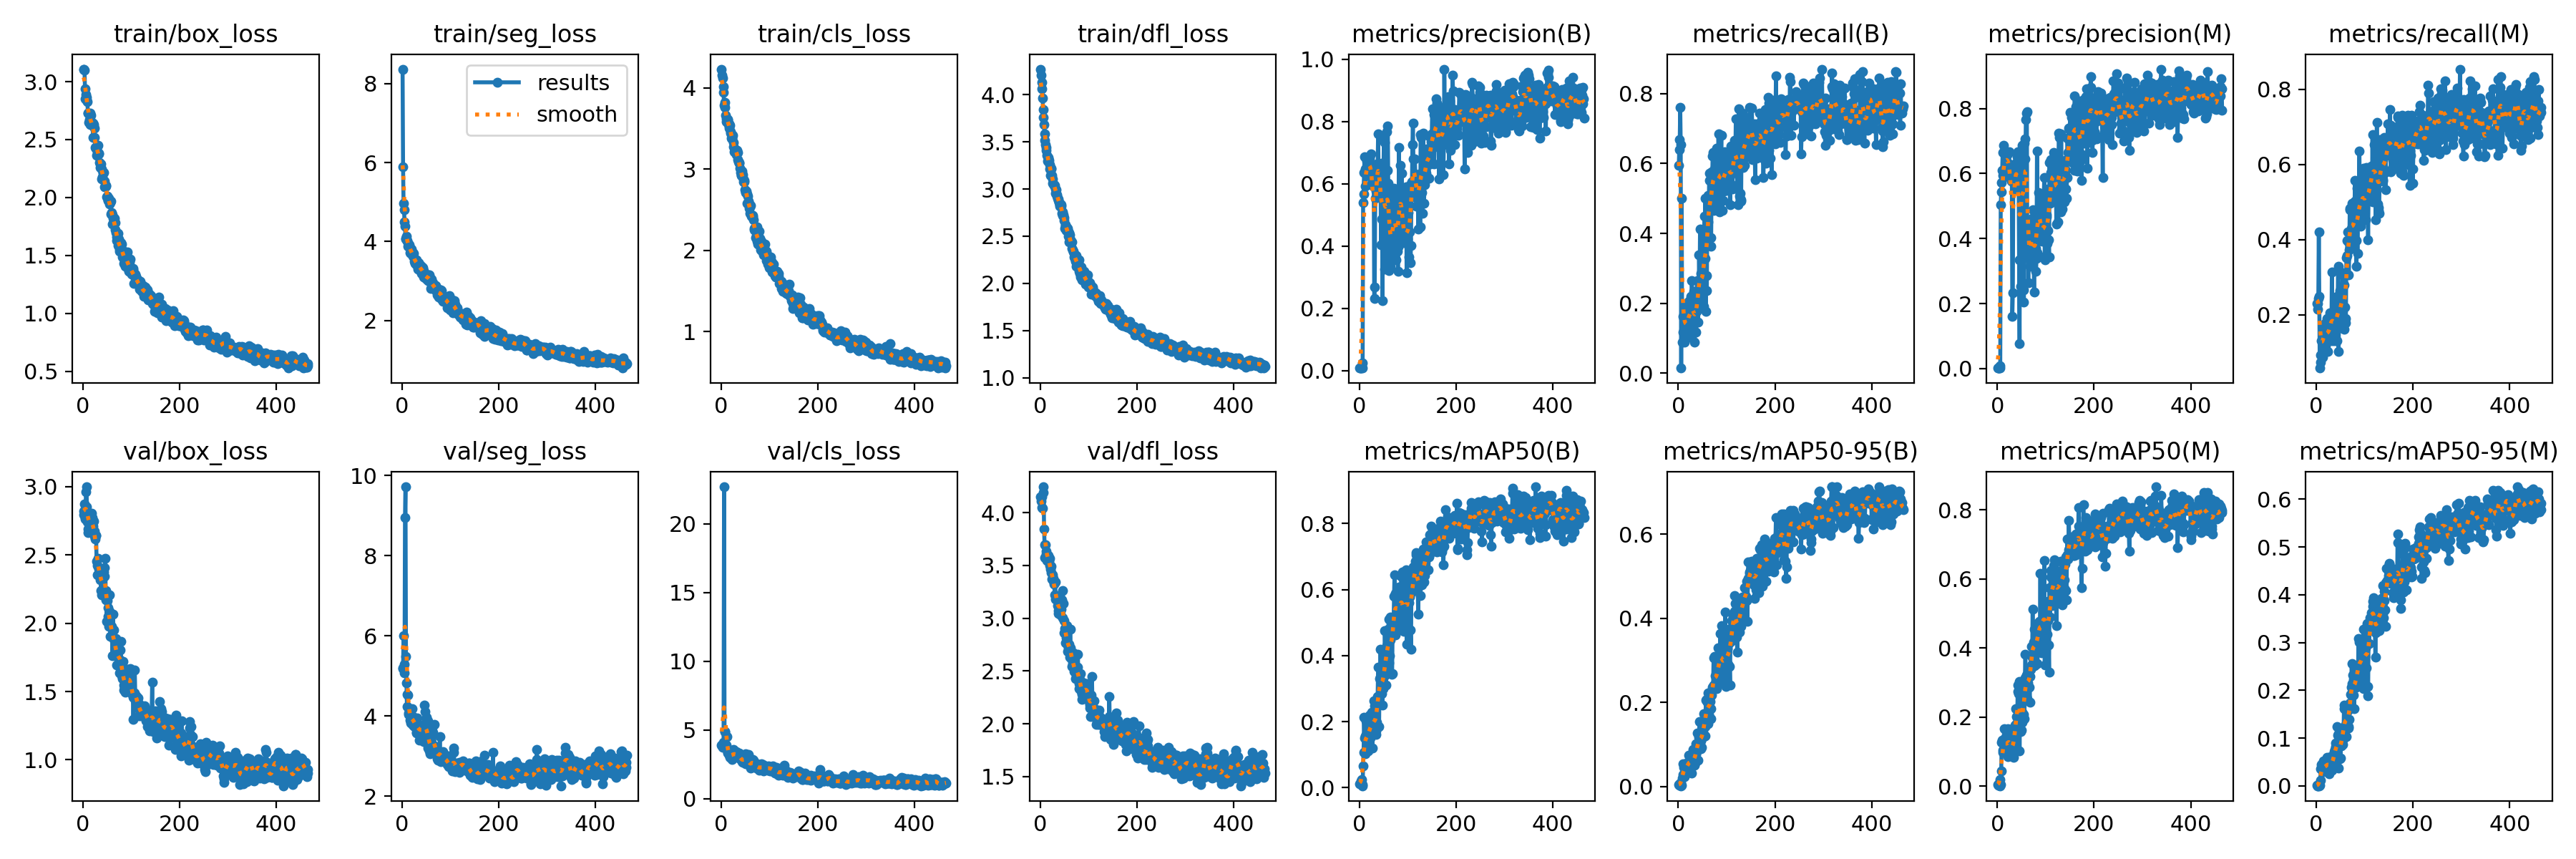

The file beside this chart, header and first rows:
epoch, time, train/box_loss, train/seg_loss, train/cls_loss, train/dfl_loss, metrics/precision(B), metrics/recall(B), metrics/mAP50(B), metrics/mAP50-95(B), metrics/precision(M), metrics/recall(M), metrics/mAP50(M), metrics/mAP50-95(M), val/box_loss, val/seg_loss, val/cls_loss, val/dfl_loss, lr/pg0, lr/pg1, lr/pg2
1, 12.14, 3.108, 8.367, 4.23, 4.271, 0.00831, 0.5938, 0.01246, 0.00516, 0.00291, 0.2298, 0.00396, 0.00081, 2.822, 5.208, 3.866, 4.148, 0.0003594, 0.0003594, 0.0003594
2, 21.68, 3.106, 5.89, 4.154, 4.206, 0.00883, 0.6397, 0.01219, 0.00407, 0.0029, 0.2298, 0.00194, 0.00055, 2.797, 5.182, 3.846, 4.109, 0.0007291, 0.0007291, 0.0007291
3, 31.06, 3.096, 4.976, 4.118, 4.13, 0.00841, 0.6691, 0.01197, 0.00383, 0.00233, 0.2151, 0.00207, 0.00059, 2.872, 6.007, 3.725, 4.146, 0.001098, 0.001098, 0.001098
4, 40.12, 2.941, 4.809, 4.017, 4.062, 0.00957, 0.761, 0.01974, 0.00746, 0.00292, 0.2445, 0.00338, 0.00078, 2.764, 5.288, 4.118, 4.045, 0.001108, 0.001108, 0.001108
5, 49.39, 2.852, 4.504, 3.944, 3.967, 0.01099, 0.6544, 0.02478, 0.00777, 0.00816, 0.421, 0.01973, 0.00476, 2.773, 5.08, 3.959, 4.039, 0.001107, 0.001107, 0.001107
6, 58.55, 2.888, 4.38, 3.787, 3.843, 0.02375, 0.01471, 0.00607, 0.00206, 0.00153, 0.25, 0.00115, 0.00033, 2.961, 8.96, 22.69, 4.187, 0.001105, 0.001105, 0.001105
7, 67.87, 2.866, 4.08, 3.824, 3.762, 0.00815, 0.5, 0.00998, 0.00285, 0.5048, 0.05882, 0.00393, 0.00138, 2.999, 9.721, 4.851, 4.244, 0.001104, 0.001104, 0.001104
8, 76.94, 2.839, 4.057, 3.762, 3.681, 0.5397, 0.08824, 0.06578, 0.01976, 0.5432, 0.07353, 0.04416, 0.01139, 2.855, 5.479, 4.878, 3.846, 0.001103, 0.001103, 0.001103
9, 86.2, 2.83, 4.126, 3.662, 3.586, 0.5685, 0.1177, 0.1074, 0.02905, 0.5716, 0.09353, 0.1266, 0.03573, 2.742, 4.822, 3.957, 3.699, 0.001102, 0.001102, 0.001102
10, 95.57, 2.725, 4.016, 3.619, 3.513, 0.637, 0.1618, 0.2126, 0.05444, 0.6096, 0.1323, 0.1335, 0.04472, 2.687, 4.236, 3.706, 3.576, 0.001101, 0.001101, 0.001101
11, 104.9, 2.731, 4.012, 3.584, 3.474, 0.6864, 0.1574, 0.1515, 0.04543, 0.6646, 0.1323, 0.1036, 0.03751, 2.664, 4.53, 3.909, 3.693, 0.0011, 0.0011, 0.0011
12, 114.2, 2.646, 3.88, 3.622, 3.442, 0.6476, 0.1912, 0.1578, 0.05048, 0.5948, 0.1323, 0.09787, 0.03709, 2.788, 4.52, 4.484, 3.609, 0.001099, 0.001099, 0.001099
13, 123.5, 2.673, 3.93, 3.614, 3.411, 0.5936, 0.08824, 0.1024, 0.02404, 0.6874, 0.08813, 0.1062, 0.03115, 2.789, 4.066, 3.381, 3.634, 0.001098, 0.001098, 0.001098
14, 132.8, 2.729, 3.885, 3.609, 3.36, 0.6439, 0.1471, 0.2025, 0.0539, 0.5991, 0.1471, 0.1673, 0.05218, 2.733, 4.036, 3.325, 3.549, 0.001097, 0.001097, 0.001097
15, 142.1, 2.628, 3.925, 3.545, 3.294, 0.6743, 0.1574, 0.1295, 0.03769, 0.5895, 0.1471, 0.106, 0.02994, 2.688, 4.158, 3.33, 3.597, 0.001096, 0.001096, 0.001096
16, 151.4, 2.708, 3.709, 3.507, 3.333, 0.6451, 0.1471, 0.1298, 0.03442, 0.6596, 0.1618, 0.1399, 0.03432, 2.72, 4.033, 3.284, 3.539, 0.001094, 0.001094, 0.001094
17, 160.9, 2.65, 3.846, 3.561, 3.318, 0.6262, 0.1323, 0.1747, 0.05678, 0.6457, 0.1765, 0.1219, 0.04149, 2.808, 3.888, 3.144, 3.597, 0.001093, 0.001093, 0.001093
18, 170.1, 2.65, 3.703, 3.543, 3.307, 0.6543, 0.1177, 0.1842, 0.05418, 0.6553, 0.1471, 0.1361, 0.04673, 2.748, 3.823, 2.978, 3.542, 0.001092, 0.001092, 0.001092
19, 179.5, 2.624, 3.805, 3.456, 3.261, 0.6751, 0.1029, 0.1113, 0.03414, 0.6554, 0.1177, 0.09547, 0.03438, 2.772, 3.853, 3.335, 3.565, 0.001091, 0.001091, 0.001091
20, 188.7, 2.643, 3.729, 3.443, 3.21, 0.6842, 0.1765, 0.1723, 0.05368, 0.664, 0.1765, 0.1306, 0.04333, 2.71, 3.92, 3.023, 3.498, 0.00109, 0.00109, 0.00109
21, 197.8, 2.519, 3.685, 3.384, 3.146, 0.6437, 0.1618, 0.1726, 0.05232, 0.5992, 0.1029, 0.08524, 0.03229, 2.689, 4.176, 3.214, 3.464, 0.001089, 0.001089, 0.001089
22, 207.1, 2.631, 3.71, 3.369, 3.212, 0.6816, 0.2059, 0.2205, 0.07385, 0.66, 0.1912, 0.1658, 0.05964, 2.746, 3.776, 2.844, 3.428, 0.001088, 0.001088, 0.001088
23, 216.5, 2.599, 3.625, 3.392, 3.224, 0.6389, 0.2059, 0.1507, 0.05493, 0.6197, 0.1912, 0.1121, 0.04063, 2.677, 3.983, 3.325, 3.49, 0.001087, 0.001087, 0.001087
24, 225.8, 2.517, 3.699, 3.417, 3.144, 0.6973, 0.1029, 0.2021, 0.06551, 0.6664, 0.1029, 0.1421, 0.0536, 2.636, 3.897, 3.028, 3.374, 0.001086, 0.001086, 0.001086
25, 235.2, 2.429, 3.493, 3.327, 3.104, 0.6314, 0.1471, 0.198, 0.05679, 0.6301, 0.1397, 0.164, 0.04422, 2.616, 3.733, 3.578, 3.414, 0.001085, 0.001085, 0.001085
26, 244.2, 2.423, 3.455, 3.272, 3.058, 0.6341, 0.2206, 0.2283, 0.06595, 0.5982, 0.1765, 0.1398, 0.04985, 2.64, 3.815, 3.412, 3.38, 0.001084, 0.001084, 0.001084
27, 253.6, 2.425, 3.443, 3.214, 3.051, 0.6102, 0.1082, 0.1206, 0.03285, 0.6121, 0.1323, 0.08674, 0.02555, 2.642, 3.841, 3.055, 3.375, 0.001082, 0.001082, 0.001082
28, 262.9, 2.366, 3.54, 3.231, 3.045, 0.6073, 0.2647, 0.1775, 0.0539, 0.5858, 0.2059, 0.09465, 0.03752, 2.456, 3.908, 3.11, 3.325, 0.001081, 0.001081, 0.001081
29, 272.1, 2.442, 3.538, 3.252, 3.042, 0.5932, 0.1765, 0.2135, 0.06667, 0.5757, 0.1471, 0.1003, 0.04687, 2.425, 3.592, 3.333, 3.336, 0.00108, 0.00108, 0.00108
30, 281.5, 2.393, 3.406, 3.229, 3.038, 0.6008, 0.1912, 0.2634, 0.08796, 0.5924, 0.1912, 0.1427, 0.0609, 2.355, 3.568, 3.097, 3.218, 0.001079, 0.001079, 0.001079
31, 291, 2.452, 3.468, 3.23, 3.002, 0.2321, 0.1816, 0.1626, 0.05698, 0.1606, 0.1326, 0.09262, 0.04295, 2.473, 3.943, 3.433, 3.345, 0.001078, 0.001078, 0.001078
32, 300.3, 2.375, 3.471, 3.175, 2.958, 0.2681, 0.2336, 0.2483, 0.07658, 0.2332, 0.3143, 0.1333, 0.05046, 2.395, 3.811, 3.206, 3.179, 0.001077, 0.001077, 0.001077
33, 309.4, 2.384, 3.307, 3.233, 2.99, 0.554, 0.1177, 0.1876, 0.05217, 0.5753, 0.1323, 0.08406, 0.03221, 2.405, 3.759, 3.084, 3.178, 0.001076, 0.001076, 0.001076
34, 318.7, 2.303, 3.468, 3.203, 2.94, 0.576, 0.08824, 0.1611, 0.0506, 0.5762, 0.1912, 0.1279, 0.04301, 2.401, 3.602, 3.286, 3.194, 0.001075, 0.001075, 0.001075
35, 328.2, 2.289, 3.42, 3.115, 2.927, 0.5818, 0.1765, 0.1713, 0.05731, 0.5886, 0.1912, 0.1097, 0.04819, 2.316, 3.403, 3.047, 3.195, 0.001074, 0.001074, 0.001074
36, 337.5, 2.259, 3.336, 3.092, 2.906, 0.6641, 0.2085, 0.1977, 0.07556, 0.621, 0.1323, 0.1404, 0.06459, 2.393, 3.775, 3.118, 3.118, 0.001073, 0.001073, 0.001073
37, 346.7, 2.29, 3.317, 3.085, 2.877, 0.6601, 0.1178, 0.2772, 0.101, 0.6279, 0.1618, 0.1761, 0.07148, 2.241, 3.719, 3.068, 3.046, 0.001071, 0.001071, 0.001071
38, 356.4, 2.244, 3.391, 3.072, 2.895, 0.6449, 0.1765, 0.2698, 0.08326, 0.55, 0.2353, 0.2236, 0.07666, 2.397, 3.678, 3.328, 3.072, 0.00107, 0.00107, 0.00107
39, 365.4, 2.161, 3.243, 3.011, 2.853, 0.7609, 0.2647, 0.3651, 0.1266, 0.6336, 0.2206, 0.2013, 0.08934, 2.206, 3.593, 2.891, 3.052, 0.001069, 0.001069, 0.001069
40, 374.6, 2.18, 3.194, 2.959, 2.82, 0.6419, 0.2206, 0.2666, 0.09605, 0.604, 0.1618, 0.1817, 0.0827, 2.21, 3.546, 2.966, 3.119, 0.001068, 0.001068, 0.001068
41, 383.9, 2.215, 3.264, 2.925, 2.833, 0.6283, 0.1471, 0.1843, 0.06311, 0.6521, 0.1323, 0.1711, 0.04878, 2.37, 3.741, 2.884, 3.212, 0.001067, 0.001067, 0.001067
42, 392.9, 2.213, 3.358, 2.924, 2.844, 0.6452, 0.1912, 0.3294, 0.1074, 0.6662, 0.1323, 0.275, 0.0715, 2.226, 3.762, 2.859, 3.034, 0.001066, 0.001066, 0.001066
43, 402.2, 2.213, 3.345, 2.973, 2.833, 0.6385, 0.3382, 0.3357, 0.1167, 0.6097, 0.25, 0.2921, 0.1239, 2.377, 3.537, 2.703, 3.133, 0.001065, 0.001065, 0.001065
44, 411.5, 2.141, 3.257, 2.895, 2.821, 0.6124, 0.25, 0.4185, 0.1552, 0.596, 0.2206, 0.2688, 0.1066, 2.341, 3.644, 2.728, 3.085, 0.001064, 0.001064, 0.001064
45, 421, 2.089, 3.099, 2.932, 2.742, 0.4041, 0.4121, 0.3456, 0.1237, 0.3339, 0.3293, 0.3041, 0.1093, 2.406, 3.367, 2.658, 3.174, 0.001063, 0.001063, 0.001063
46, 430.2, 2.092, 3.181, 2.844, 2.755, 0.4878, 0.2849, 0.285, 0.09026, 0.07675, 0.1029, 0.1017, 0.03722, 2.477, 4.273, 2.839, 3.259, 0.001061, 0.001061, 0.001061
47, 439.5, 2.1, 3.089, 2.844, 2.722, 0.6653, 0.2346, 0.3052, 0.1081, 0.6459, 0.2207, 0.2628, 0.08798, 2.17, 3.46, 2.827, 3.005, 0.00106, 0.00106, 0.00106
48, 448.7, 2.102, 3.16, 2.865, 2.731, 0.2241, 0.193, 0.2506, 0.09258, 0.2524, 0.1654, 0.1577, 0.05604, 2.24, 4.111, 3.086, 3.141, 0.001059, 0.001059, 0.001059
49, 457.9, 2.007, 3.123, 2.743, 2.694, 0.6121, 0.2941, 0.3445, 0.128, 0.5971, 0.2647, 0.2236, 0.1057, 2.015, 3.339, 2.764, 2.864, 0.001058, 0.001058, 0.001058
50, 467, 2.013, 3.041, 2.715, 2.67, 0.6276, 0.2647, 0.2997, 0.1235, 0.5959, 0.2059, 0.1624, 0.05878, 2.167, 3.963, 3.236, 2.978, 0.001057, 0.001057, 0.001057
51, 476.3, 1.976, 3.13, 2.719, 2.586, 0.7482, 0.2611, 0.3468, 0.1294, 0.6699, 0.2059, 0.2146, 0.1009, 2.112, 3.427, 2.554, 2.901, 0.001056, 0.001056, 0.001056
52, 485.5, 1.972, 3.137, 2.729, 2.616, 0.7319, 0.1908, 0.3396, 0.1187, 0.6876, 0.2059, 0.1849, 0.08406, 2.05, 3.899, 2.605, 2.856, 0.001055, 0.001055, 0.001055
53, 494.8, 1.995, 3.032, 2.693, 2.621, 0.3254, 0.3548, 0.4754, 0.1735, 0.6415, 0.2554, 0.2561, 0.1124, 1.977, 3.191, 2.53, 2.766, 0.001054, 0.001054, 0.001054
54, 504.2, 1.942, 3.013, 2.576, 2.562, 0.3896, 0.4499, 0.3993, 0.1525, 0.2429, 0.3059, 0.1958, 0.08671, 2.087, 3.885, 2.724, 2.816, 0.001053, 0.001053, 0.001053
55, 513.4, 1.973, 3.146, 2.671, 2.59, 0.4093, 0.329, 0.3118, 0.1208, 0.2051, 0.3125, 0.2084, 0.09671, 2.208, 3.463, 2.981, 2.928, 0.001052, 0.001052, 0.001052
56, 522.6, 1.956, 3.115, 2.597, 2.567, 0.3412, 0.5012, 0.3622, 0.1423, 0.694, 0.1765, 0.196, 0.09861, 1.901, 3.279, 3.188, 2.686, 0.001051, 0.001051, 0.001051
57, 532, 1.967, 3.154, 2.602, 2.581, 0.768, 0.1765, 0.4303, 0.2049, 0.706, 0.1618, 0.3136, 0.1614, 1.974, 3.132, 2.617, 2.746, 0.001049, 0.001049, 0.001049
58, 541.3, 1.857, 2.974, 2.518, 2.498, 0.6426, 0.2794, 0.4741, 0.2079, 0.6447, 0.2794, 0.3815, 0.1686, 1.976, 3.052, 2.471, 2.718, 0.001048, 0.001048, 0.001048
59, 550.7, 1.869, 2.983, 2.533, 2.536, 0.7868, 0.2353, 0.3684, 0.1615, 0.766, 0.2206, 0.2857, 0.126, 1.975, 3.22, 2.45, 2.725, 0.001047, 0.001047, 0.001047
60, 559.9, 1.768, 2.819, 2.455, 2.44, 0.6016, 0.4368, 0.4797, 0.2, 0.7868, 0.1781, 0.3217, 0.1275, 1.909, 3.239, 2.406, 2.752, 0.001046, 0.001046, 0.001046
... 405 more rows
